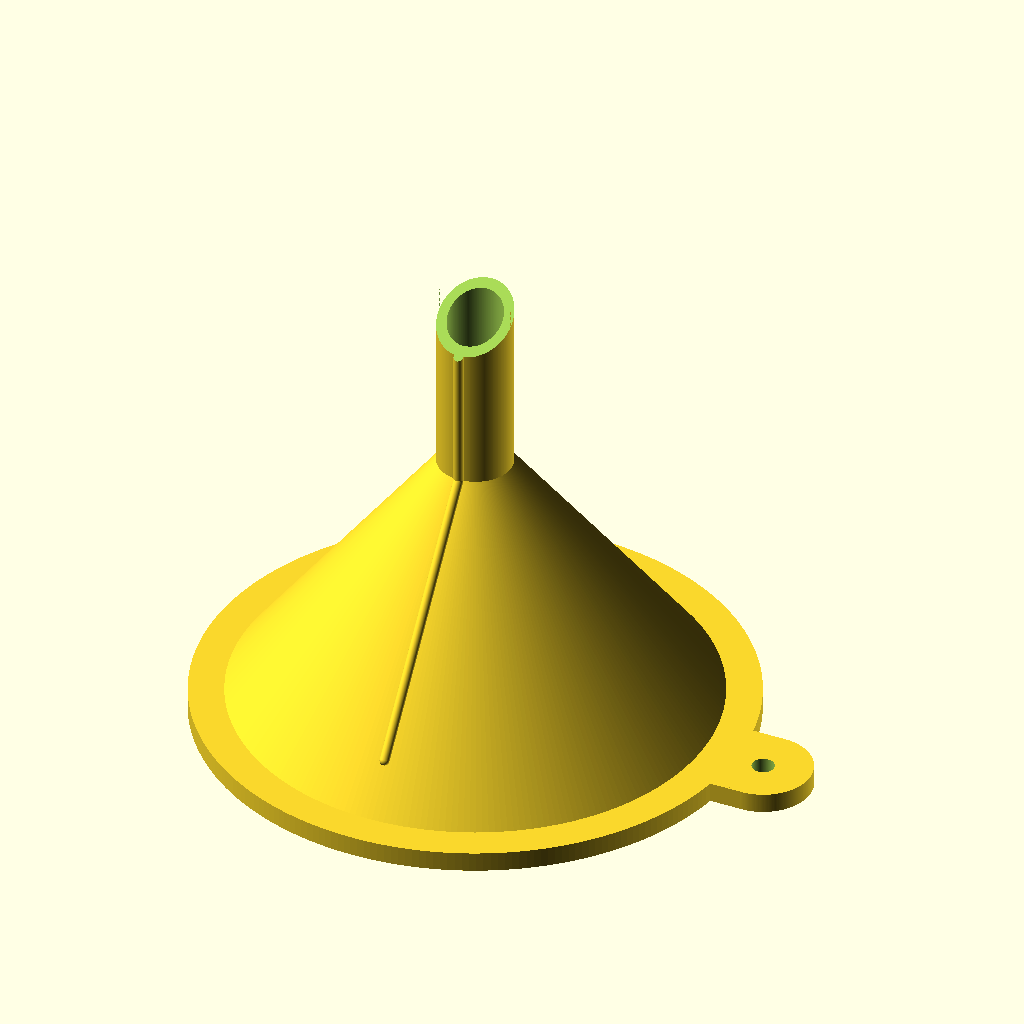
Cell 1: rendered with the file's own defaults.
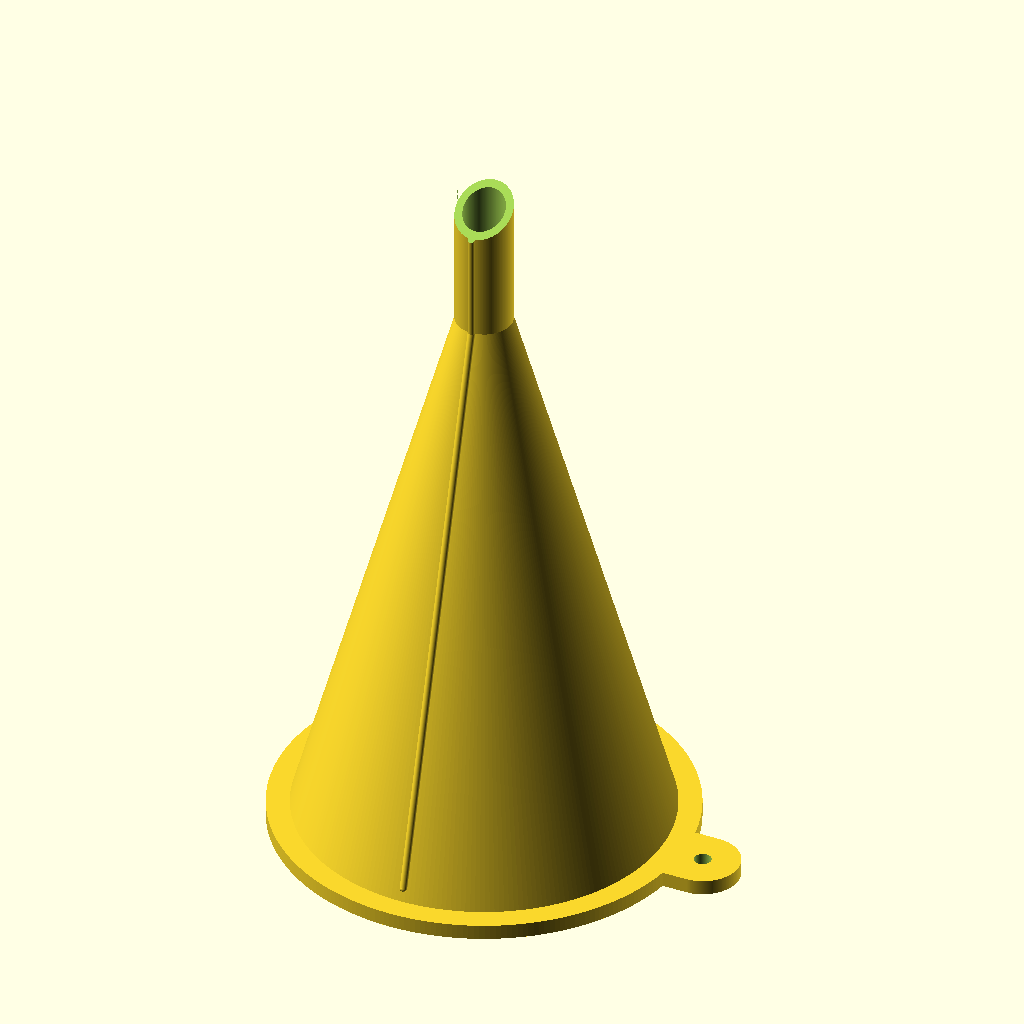
Cell 2: Height = 76 (everything else at default).
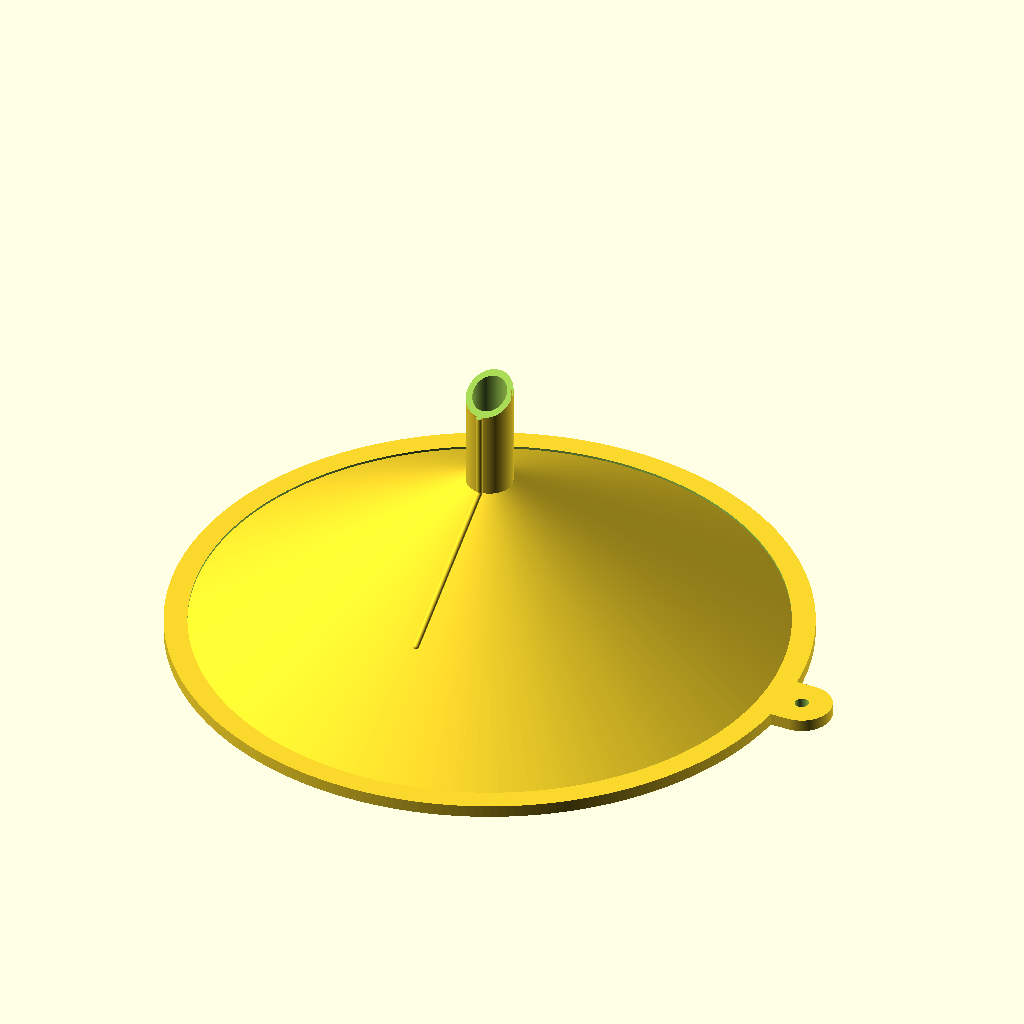
Cell 3: Top_Inside_Diameter = 76 (everything else at default).
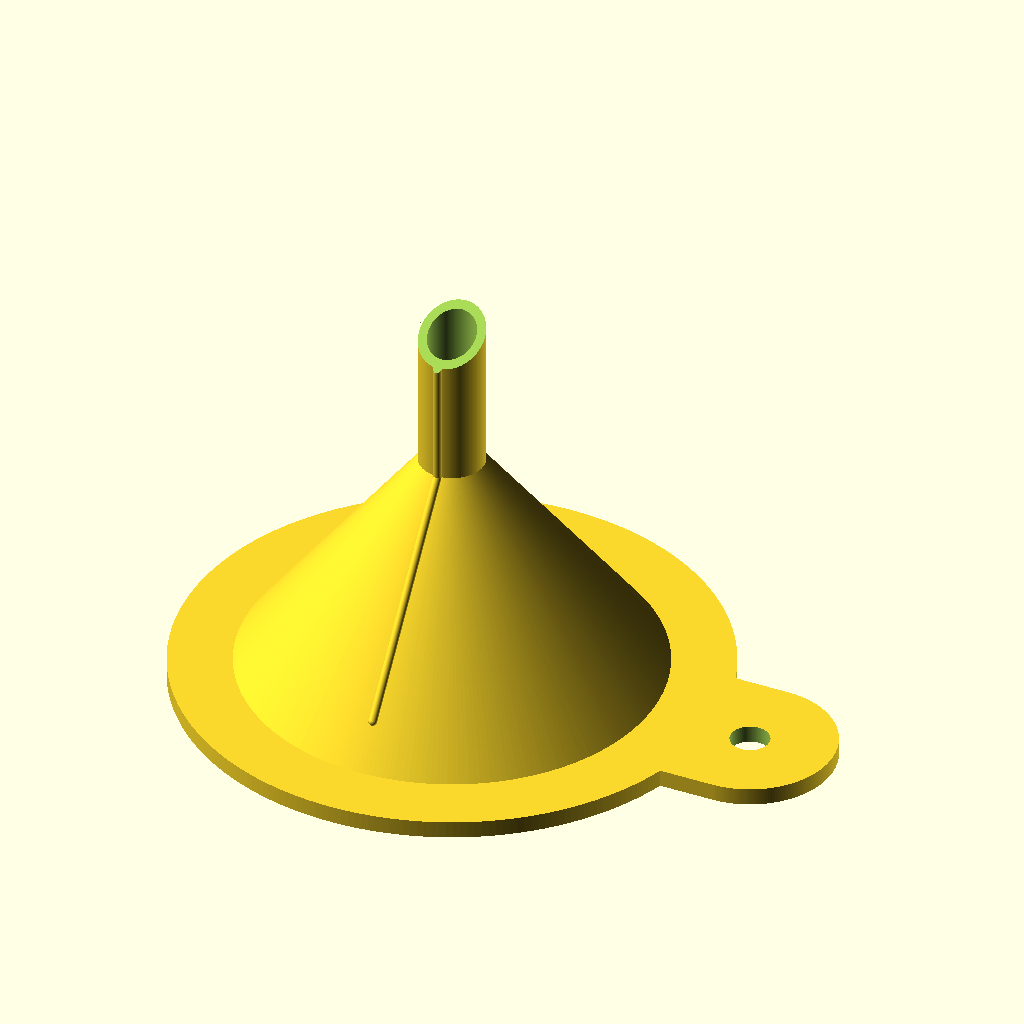
Cell 4 — Ledge set to 6, the other parameters unchanged.
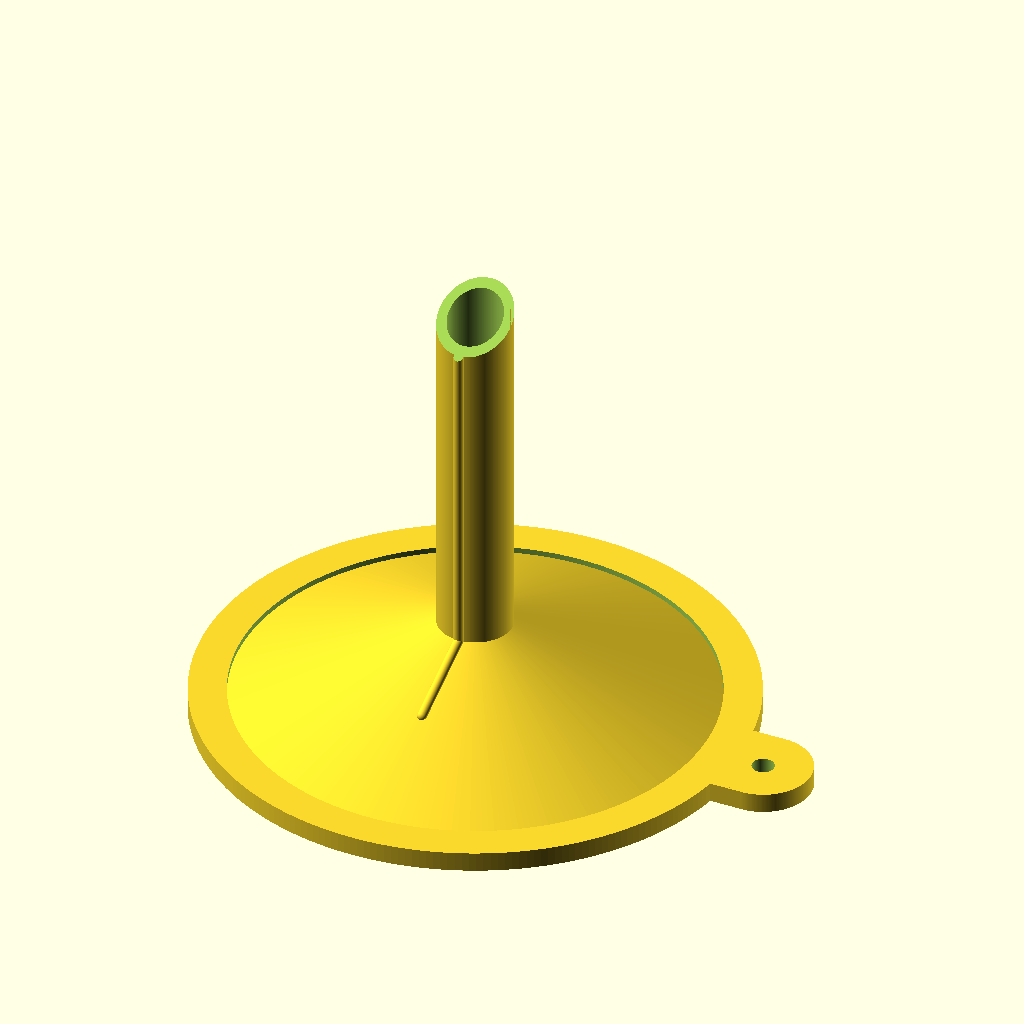
Cell 5: the same model with Tube_Height = 30.
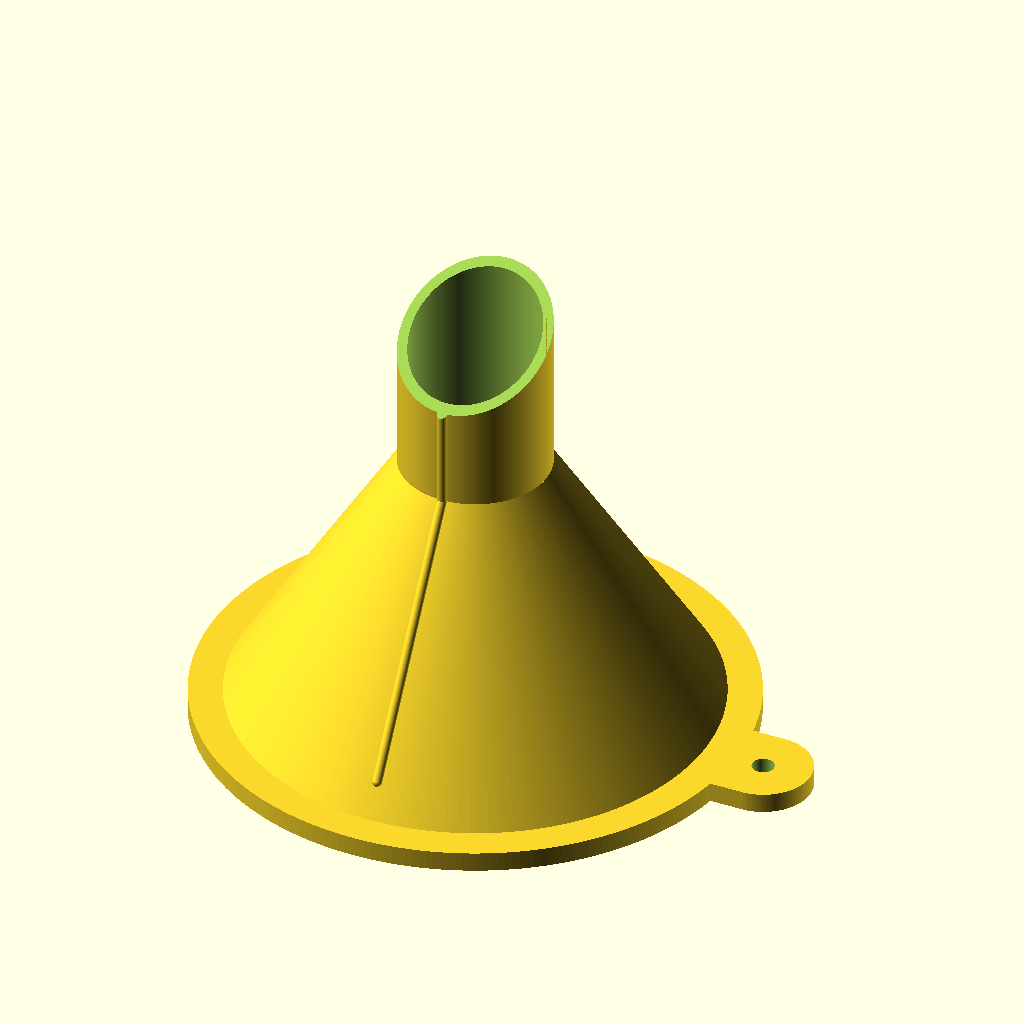
Cell 6: Tube_Outside_Diameter = 12 (everything else at default).
The same orthographic view direction (rotation 55°, 0°, 25°; colour scheme Cornfield) for every cell, with the view re-fitted per cell, so scale and position can differ between cells.
The OpenSCAD source (scadFiles/1763508/2748992.scad):
// Code written by "Shii" Sep 2016



// Total Height

Height=38;



// Inner Top Diameter

Top_Inside_Diameter=38;



// Top Ledge Width

Ledge=3;



// Tube Height

Tube_Height=15;



// Tube Outside Diameter

Tube_Outside_Diameter=6;



// Tube Bottom Cut Angle

Tube_Cut_Angle=30;



// Wall Thickness

Wall_Thickness=0.8;







/* [Hidden] */

$fn = 250;

Top_Height = Height - Tube_Height;

Top_Outside_Diameter = Top_Inside_Diameter + Wall_Thickness*2;

Ledge_Multiplicator = 2.6;



rotate([180,0,0]) translate([0,0,-Height]) {



  // Funnel top ring

  translate ([0,0,Height-Wall_Thickness*2]) difference(){

    cylinder(d = Top_Inside_Diameter+Ledge*2, h = Wall_Thickness*2);

    translate ([0,0,-0.1]) cylinder(d = Top_Inside_Diameter, h = Wall_Thickness*2+0.2);

  }

  

  // Funnel top ring lip

  translate ([(Top_Outside_Diameter+Ledge*3)/2,0,Height-Wall_Thickness*2]) difference(){

    union(){

      translate ([-Ledge*1.5-Wall_Thickness,-Ledge*Ledge_Multiplicator/2,0]) cube([Ledge*1.5+Wall_Thickness,Ledge*Ledge_Multiplicator,Wall_Thickness*2]);

      cylinder(d = Ledge*Ledge_Multiplicator, h = Wall_Thickness*2);

    }

    translate ([0,0,-0.1]) cylinder(d = Ledge*Ledge_Multiplicator-2*Ledge, h = (Wall_Thickness*2)+0.2);

  }



  // Funnel top

  translate ([0,0,Tube_Height]) difference(){

    union(){

      cylinder(d1 = Tube_Outside_Diameter, d2 = Top_Outside_Diameter, h = Top_Height-Wall_Thickness);

      translate ([0,Tube_Outside_Diameter/2,0]) rotate([-atan((Top_Outside_Diameter/2 - Tube_Outside_Diameter/2)/(Top_Height-Wall_Thickness)),0,0]) union(){

        cylinder(d = Wall_Thickness, h = Top_Height-Wall_Thickness);

        translate ([0,0,Top_Height-Wall_Thickness])sphere(d=Wall_Thickness);

      }

    }

    translate ([0,0,+0.1])cylinder(d1 = Tube_Outside_Diameter - Wall_Thickness*2, d2 = Top_Outside_Diameter - Wall_Thickness*2+0.2, h = Top_Height-Wall_Thickness);

    translate ([0,0,-0.1]) cylinder(d = Tube_Outside_Diameter - Wall_Thickness*2, h = 0.3);

  }

  

  // Funnel Tube

  difference(){

    union(){

      cylinder(d = Tube_Outside_Diameter, h = Tube_Height);

      translate ([0,Tube_Outside_Diameter/2,0])cylinder(d = Wall_Thickness, h = Tube_Height);

    }

    translate ([0,0,-0.1]) cylinder(d = Tube_Outside_Diameter - Wall_Thickness*2, h = Tube_Height+0.2);

    translate ([-Tube_Outside_Diameter/2,-Tube_Outside_Diameter/2,0]) rotate([Tube_Cut_Angle,0,0]) mirror([0,0,1]) cube([Tube_Outside_Diameter,Tube_Height*3,Tube_Outside_Diameter]);

  }

}
Parameter table extracted from the source (name, type, default, range or options):
Height: number, default 38
Top_Inside_Diameter: number, default 38
Ledge: number, default 3
Tube_Height: number, default 15
Tube_Outside_Diameter: number, default 6
Tube_Cut_Angle: number, default 30
Wall_Thickness: number, default 0.8
